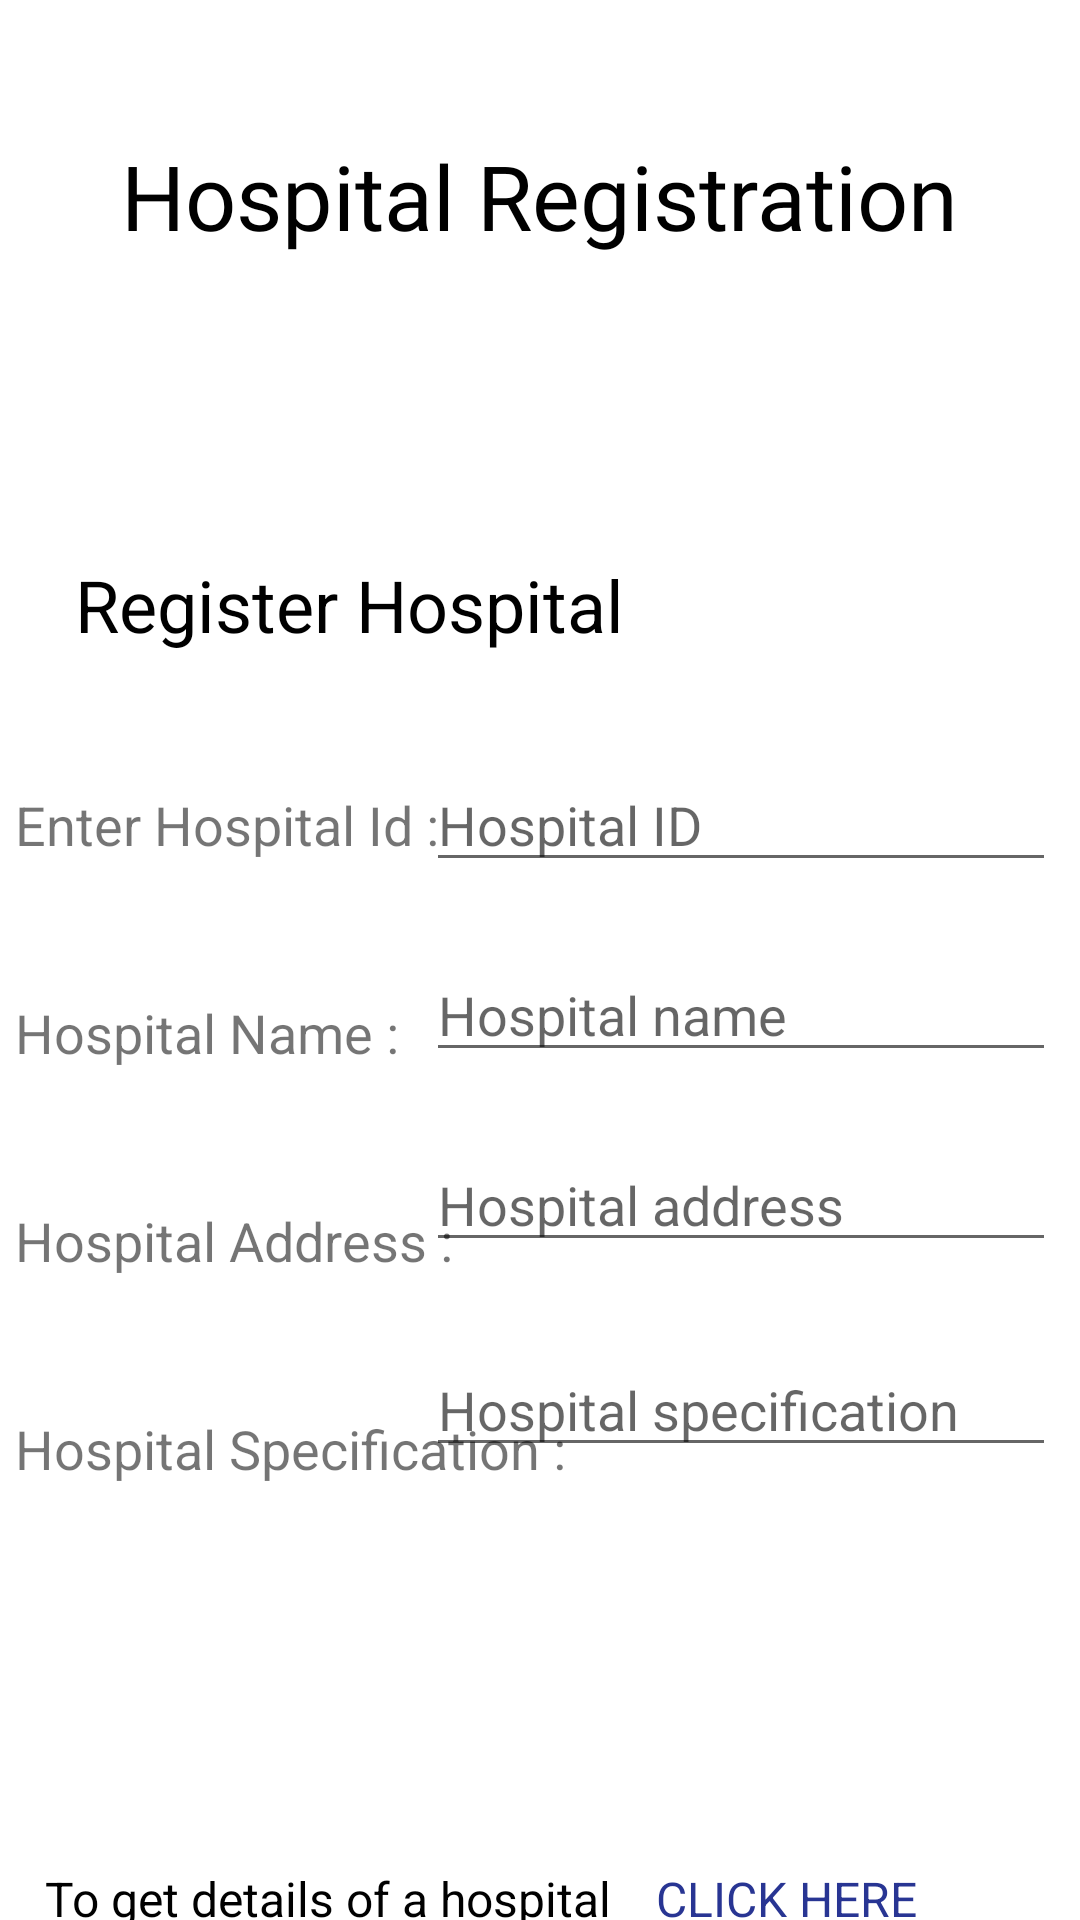

Produce the Android XML layout that renders to this screen, including the resource entries it uses.
<!-- AndroidManifest.xml: application theme Theme.Healthcare -->
<!-- res/layout/activity_hospital_registration.xml -->
<?xml version="1.0" encoding="utf-8"?>
<androidx.constraintlayout.widget.ConstraintLayout xmlns:android="http://schemas.android.com/apk/res/android"
    xmlns:app="http://schemas.android.com/apk/res-auto"
    xmlns:tools="http://schemas.android.com/tools"
    android:layout_width="match_parent"
    android:layout_height="match_parent"
    tools:context=".HospitalRegistration">

    <EditText
        android:id="@+id/hosSpecEditText"
        android:layout_width="wrap_content"
        android:layout_height="wrap_content"
        android:layout_marginTop="27dp"
        android:layout_marginEnd="8dp"
        android:ems="10"
        android:hint="Hospital specification"
        android:inputType="textPersonName"
        android:textSize="18sp"
        app:layout_constraintEnd_toEndOf="parent"
        app:layout_constraintTop_toBottomOf="@+id/hosAddEditText" />

    <EditText
        android:id="@+id/hosNameEditText"
        android:layout_width="wrap_content"
        android:layout_height="wrap_content"
        android:layout_marginTop="22dp"
        android:layout_marginEnd="8dp"
        android:ems="10"
        android:hint="Hospital name"
        android:inputType="textPersonName"
        android:textSize="18sp"
        app:layout_constraintEnd_toEndOf="parent"
        app:layout_constraintTop_toBottomOf="@+id/hosIDEditText" />

    <EditText
        android:id="@+id/hosAddEditText"
        android:layout_width="wrap_content"
        android:layout_height="wrap_content"
        android:layout_marginTop="22dp"
        android:layout_marginEnd="8dp"
        android:ems="10"
        android:hint="Hospital address"
        android:inputType="textPersonName"
        android:textSize="18sp"
        app:layout_constraintEnd_toEndOf="parent"
        app:layout_constraintTop_toBottomOf="@+id/hosNameEditText" />

    <TextView
        android:id="@+id/textView6"
        android:layout_width="wrap_content"
        android:layout_height="wrap_content"
        android:layout_marginStart="5dp"
        android:layout_marginTop="45dp"
        android:text="Hospital Specification :"
        android:textSize="18sp"
        app:layout_constraintStart_toStartOf="parent"
        app:layout_constraintTop_toBottomOf="@+id/textView5" />

    <TextView
        android:id="@+id/textView4"
        android:layout_width="wrap_content"
        android:layout_height="wrap_content"
        android:layout_marginStart="5dp"
        android:layout_marginTop="45dp"
        android:text="Hospital Name :"
        android:textSize="18sp"
        app:layout_constraintStart_toStartOf="parent"
        app:layout_constraintTop_toBottomOf="@+id/textView3" />

    <TextView
        android:id="@+id/textView5"
        android:layout_width="wrap_content"
        android:layout_height="wrap_content"
        android:layout_marginStart="5dp"
        android:layout_marginTop="45dp"
        android:text="Hospital Address : "
        android:textSize="18sp"
        app:layout_constraintStart_toStartOf="parent"
        app:layout_constraintTop_toBottomOf="@+id/textView4" />

    <TextView
        android:id="@+id/HeadtextView"
        android:layout_width="wrap_content"
        android:layout_height="wrap_content"
        android:layout_marginStart="175dp"
        android:layout_marginTop="45dp"
        android:layout_marginEnd="175dp"
        android:fontFamily="@font/allerta_stencil"
        android:text="Hospital Registration"
        android:textColor="#000000"
        android:textSize="30sp"
        app:layout_constraintEnd_toEndOf="parent"
        app:layout_constraintStart_toStartOf="parent"
        app:layout_constraintTop_toTopOf="parent" />

    <TextView
        android:id="@+id/textView2"
        android:layout_width="wrap_content"
        android:layout_height="wrap_content"
        android:layout_marginStart="25dp"
        android:layout_marginTop="100dp"
        android:text="Register Hospital"
        android:textColor="#000000"
        android:textSize="24sp"
        app:layout_constraintStart_toStartOf="parent"
        app:layout_constraintTop_toBottomOf="@+id/HeadtextView" />

    <TextView
        android:id="@+id/textView3"
        android:layout_width="wrap_content"
        android:layout_height="wrap_content"
        android:layout_marginStart="5dp"
        android:layout_marginTop="45dp"
        android:text="Enter Hospital Id :"
        android:textSize="18sp"
        app:layout_constraintStart_toStartOf="parent"
        app:layout_constraintTop_toBottomOf="@+id/textView2" />

    <EditText
        android:id="@+id/hosIDEditText"
        android:layout_width="wrap_content"
        android:layout_height="wrap_content"
        android:layout_marginTop="35dp"
        android:layout_marginEnd="8dp"
        android:ems="10"
        android:hint="Hospital ID"
        android:inputType="textPersonName"
        android:textSize="18sp"
        app:layout_constraintEnd_toEndOf="parent"
        app:layout_constraintTop_toBottomOf="@+id/textView2" />

    <Button
        android:id="@+id/Hospitalbutton"
        android:layout_width="wrap_content"
        android:layout_height="wrap_content"
        android:layout_marginStart="190dp"
        android:layout_marginTop="40dp"
        android:layout_marginEnd="190dp"
        android:text="Register"
        app:layout_constraintEnd_toEndOf="parent"
        app:layout_constraintStart_toStartOf="parent"
        app:layout_constraintTop_toBottomOf="@+id/hosSpecEditText" />

    <TextView
        android:id="@+id/textView7"
        android:layout_width="wrap_content"
        android:layout_height="wrap_content"
        android:layout_marginStart="15dp"
        android:layout_marginTop="45dp"
        android:text="To get details of a hospital"
        android:textColor="#000000"
        android:textSize="16sp"
        app:layout_constraintStart_toStartOf="parent"
        app:layout_constraintTop_toBottomOf="@+id/Hospitalbutton" />

    <TextView
        android:id="@+id/HosClickHere"
        android:layout_width="wrap_content"
        android:layout_height="wrap_content"
        android:layout_marginStart="15dp"
        android:layout_marginTop="45dp"
        android:text="CLICK HERE"
        android:textColor="#283593"
        android:textSize="16sp"
        app:layout_constraintStart_toEndOf="@+id/textView7"
        app:layout_constraintTop_toBottomOf="@+id/Hospitalbutton" />
</androidx.constraintlayout.widget.ConstraintLayout>
<!-- resources referenced by this layout -->
<resources>
  <style name="Theme.Healthcare" parent="Theme.MaterialComponents.DayNight.DarkActionBar">
          
          <item name="colorPrimary">@color/purple_500</item>
          <item name="colorPrimaryVariant">@color/purple_700</item>
          <item name="colorOnPrimary">@color/white</item>
          
          <item name="colorSecondary">@color/teal_200</item>
          <item name="colorSecondaryVariant">@color/teal_700</item>
          <item name="colorOnSecondary">@color/black</item>
          
          <item name="android:statusBarColor" tools:targetApi="l">?attr/colorPrimaryVariant</item>
          
      </style>
  <!-- not gathered from this repository: default colours our renderer supplied (Android Studio template values) -->
  <color name="purple_500">#FF6200EE</color>
  <color name="purple_700">#FF3700B3</color>
  <color name="teal_200">#FF03DAC5</color>
  <color name="teal_700">#FF018786</color>
  <color name="black">#FF000000</color>
  <color name="white">#FFFFFFFF</color>
</resources>
